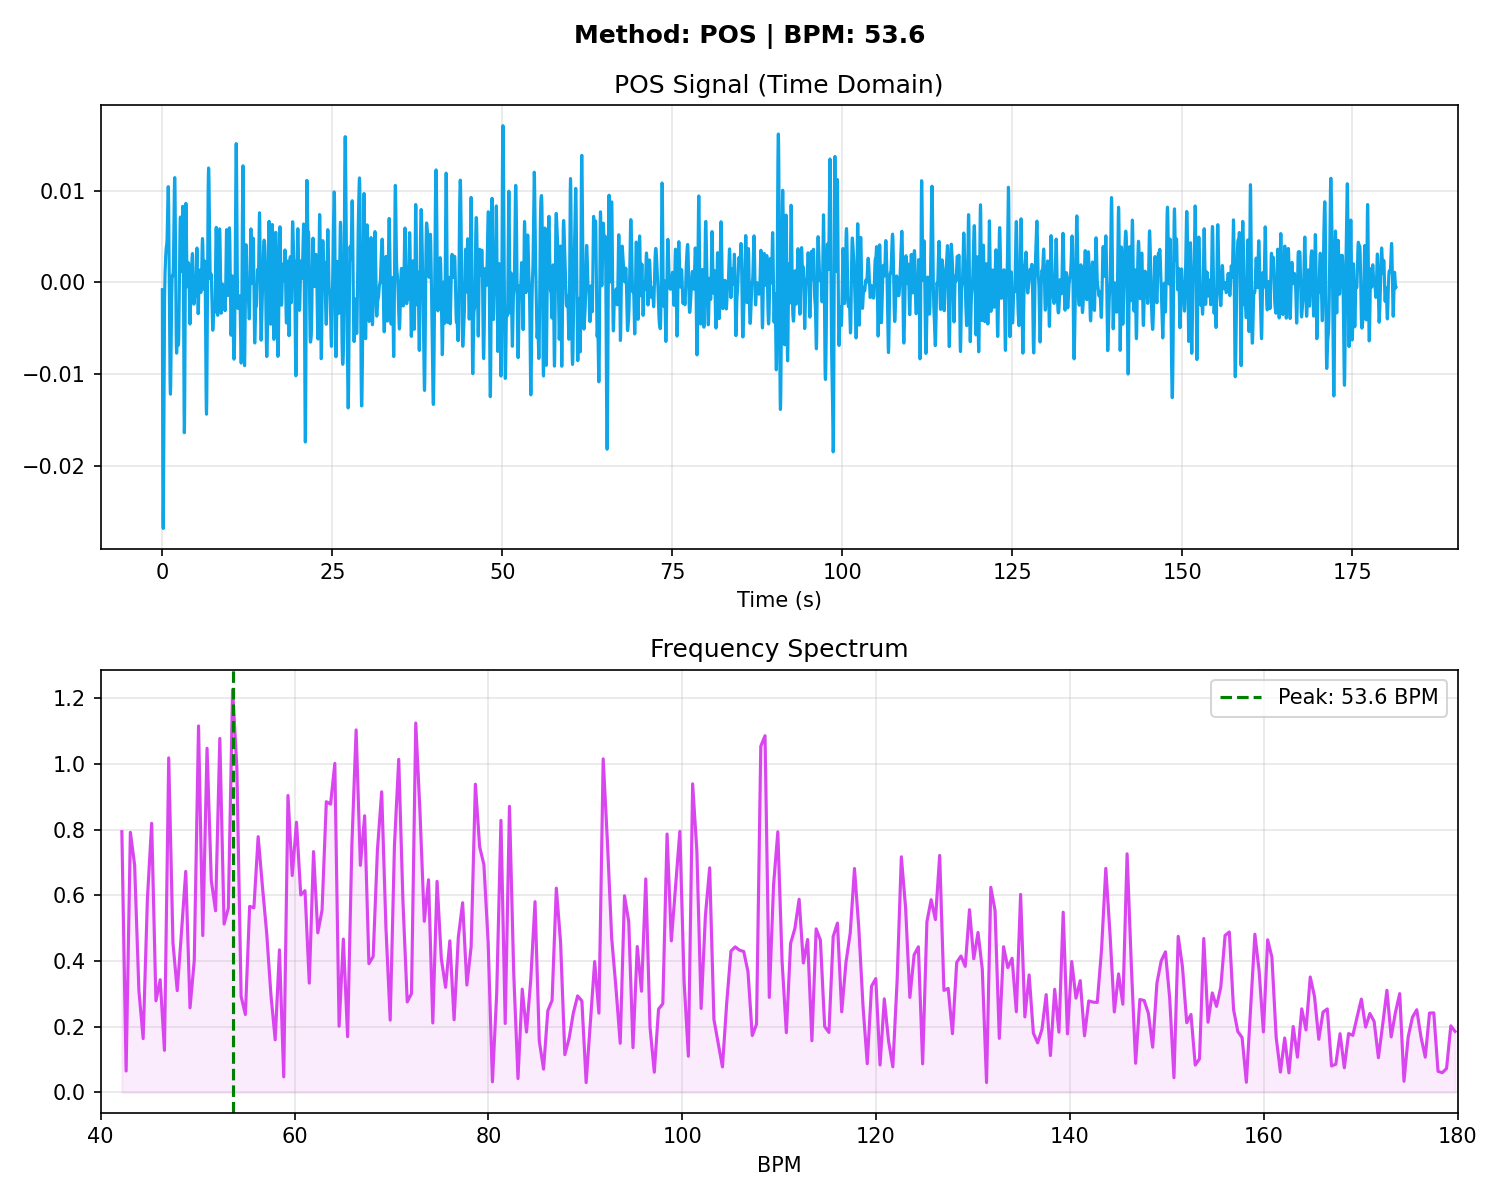

Values plotted in this chart, from the file beside it:
# Time_Sec, Amplitude
0.000000, -0.000798
0.03333, -0.01186
0.06667, -0.02072
0.1, -0.02586
0.1333, -0.02686
0.1667, -0.02432
0.2, -0.01953
0.2333, -0.01394
0.2667, -0.008740
0.3, -0.004635
0.3333, -0.001801
0.3667, -0.000040
0.4, 0.001017
0.4333, 0.001734
0.4667, 0.002343
0.5, 0.002912
0.5333, 0.003392
0.5667, 0.003716
0.6, 0.003893
0.6333, 0.004028
0.6667, 0.004297
0.7, 0.004868
0.7333, 0.005841
0.7667, 0.007175
0.8, 0.008652
0.8333, 0.009893
0.8667, 0.01045
0.9, 0.009980
0.9333, 0.008342
0.9667, 0.005676
1, 0.002315
1.033, -0.001335
1.067, -0.004898
1.1, -0.008053
1.133, -0.0105
1.167, -0.01195
1.2, -0.01221
1.233, -0.01125
1.267, -0.009323
1.3, -0.006852
1.333, -0.004331
1.367, -0.002169
1.4, -0.000599
1.433, 0.000329
1.467, 0.000716
1.5, 0.000756
1.533, 0.000693
1.567, 0.000786
1.6, 0.001268
1.633, 0.002288
1.667, 0.003878
1.7, 0.005915
1.733, 0.008114
1.767, 0.01006
1.8, 0.01129
1.833, 0.01144
1.867, 0.0103
1.9, 0.007956
1.933, 0.004694
1.967, 0.000999
... 5,384 more rows
